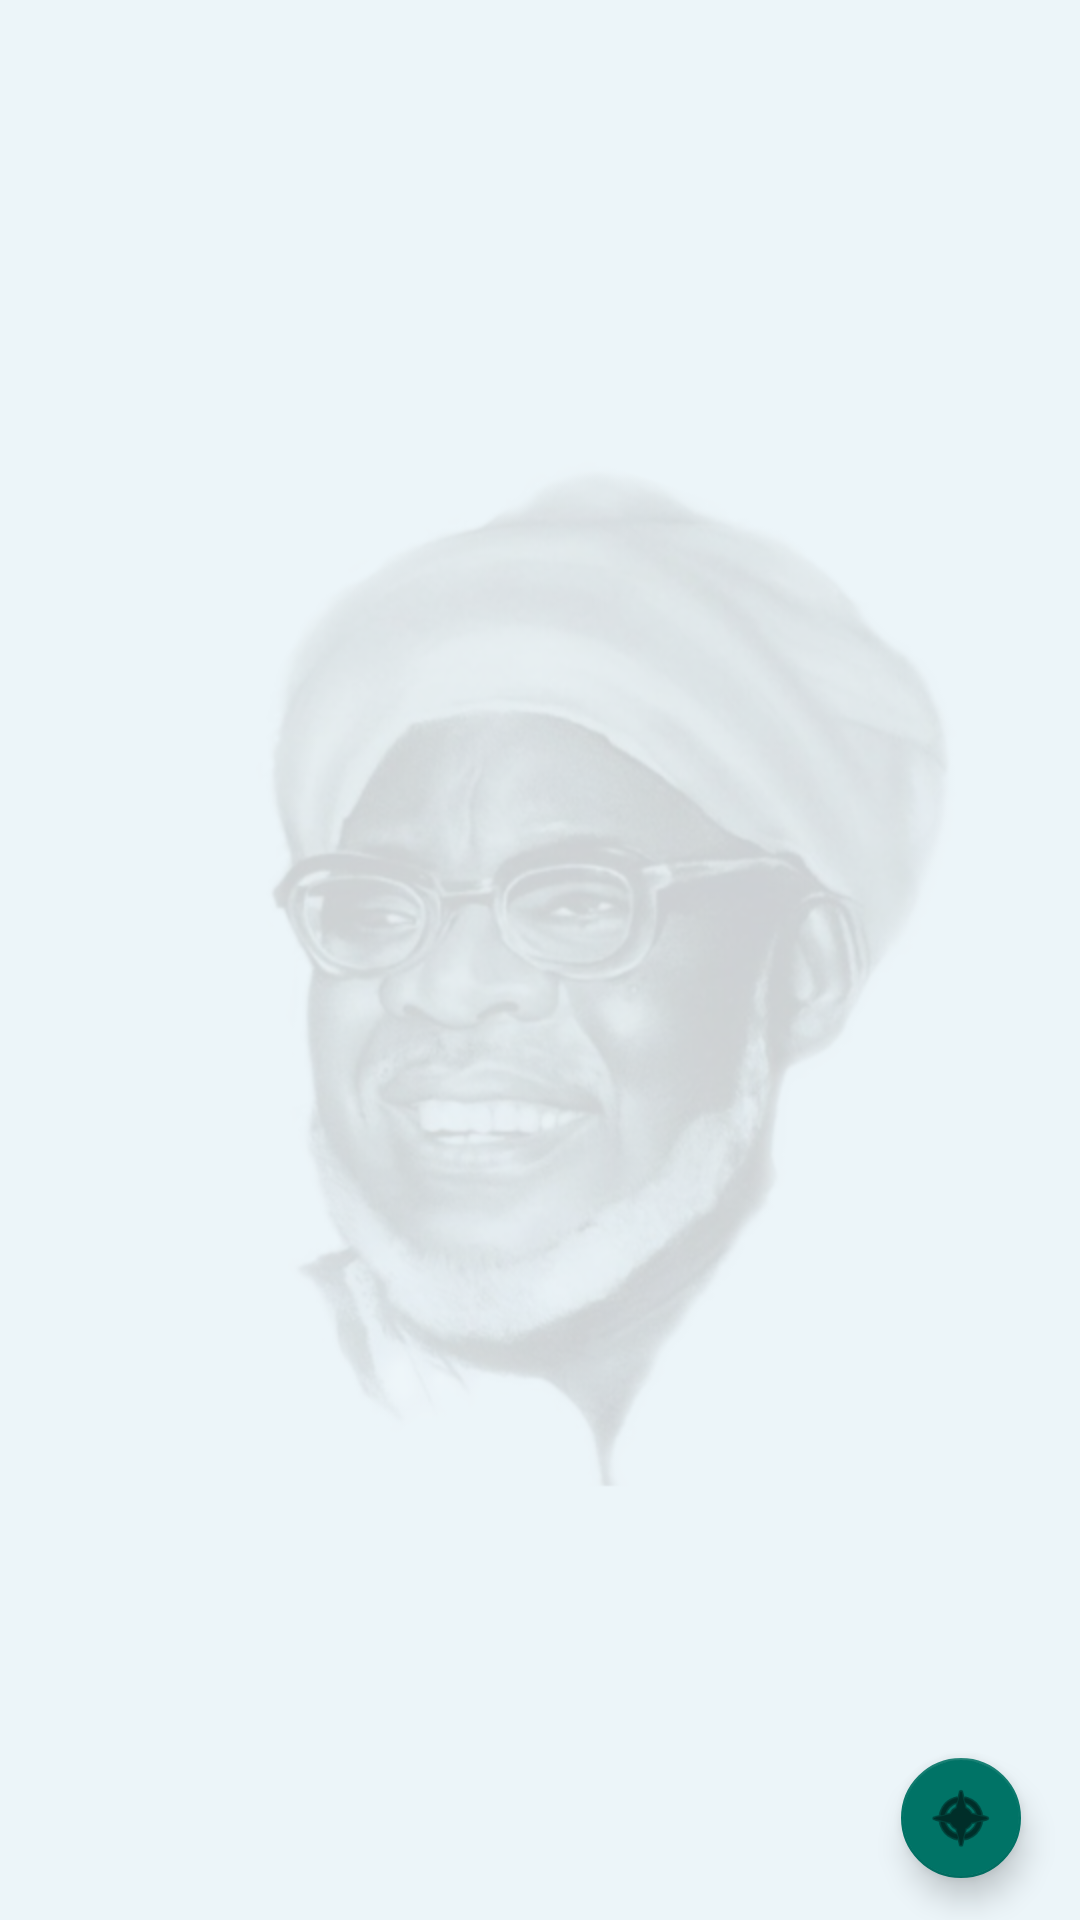

Layout XML and referenced resources for this Android screen:
<!-- AndroidManifest.xml: application theme Theme.DiwaniClone -->
<!-- res/layout/activity_main.xml -->
<?xml version="1.0" encoding="utf-8"?>
<androidx.constraintlayout.widget.ConstraintLayout xmlns:android="http://schemas.android.com/apk/res/android"
    xmlns:app="http://schemas.android.com/apk/res-auto"
    xmlns:tools="http://schemas.android.com/tools"
    android:layout_width="match_parent"
    android:layout_height="match_parent"
    android:background="#ecf5f9 "
    tools:context=".MainActivity">

    <ImageView
        android:id="@+id/imageView2"
        android:layout_width="wrap_content"
        android:layout_height="0dp"
        app:layout_constraintBottom_toBottomOf="parent"
        app:layout_constraintEnd_toEndOf="parent"
        app:layout_constraintStart_toStartOf="parent"
        app:layout_constraintTop_toTopOf="parent"
        app:srcCompat="@drawable/splash_image" />

    <androidx.recyclerview.widget.RecyclerView
        android:id="@+id/recyclerView"
        android:layout_width="match_parent"
        android:layout_height="0dp"
        android:layout_marginTop="35dp"
        app:layout_constraintBottom_toBottomOf="parent"
        app:layout_constraintEnd_toEndOf="parent"
        app:layout_constraintStart_toStartOf="parent"
        app:layout_constraintTop_toTopOf="parent" />

    <com.google.android.material.floatingactionbutton.FloatingActionButton
        android:id="@+id/compass"
        android:layout_width="wrap_content"
        android:layout_height="wrap_content"
        android:layout_marginBottom="10dp"
        android:clickable="true"
        app:backgroundTint="@color/main_color"
        app:fabSize="mini"
        app:layout_constraintBottom_toBottomOf="parent"
        app:layout_constraintEnd_toEndOf="parent"
        app:layout_constraintHorizontal_bias="0.95"
        app:layout_constraintStart_toStartOf="parent"
        app:srcCompat="@android:drawable/ic_menu_compass" />

    <com.google.android.material.floatingactionbutton.FloatingActionButton
        android:id="@+id/star"
        android:layout_width="wrap_content"
        android:layout_height="wrap_content"
        android:clickable="true"
        android:visibility="invisible"
        app:backgroundTint="@color/main_color"
        app:fabSize="mini"
        app:layout_constraintBottom_toTopOf="@+id/compass"
        app:layout_constraintEnd_toEndOf="parent"
        app:layout_constraintHorizontal_bias="0.95"
        app:layout_constraintStart_toStartOf="parent"
        app:srcCompat="@android:drawable/btn_star" />

    <com.google.android.material.floatingactionbutton.FloatingActionButton
        android:id="@+id/search"
        android:layout_width="wrap_content"
        android:layout_height="wrap_content"
        android:clickable="true"
        android:visibility="invisible"
        app:backgroundTint="@color/main_color"
        app:fabSize="mini"
        app:layout_constraintBottom_toTopOf="@+id/star"
        app:layout_constraintEnd_toEndOf="parent"
        app:layout_constraintHorizontal_bias="0.95"
        app:layout_constraintStart_toStartOf="parent"
        app:srcCompat="@android:drawable/ic_menu_search" />

    <com.google.android.material.floatingactionbutton.FloatingActionButton
        android:id="@+id/info"
        android:layout_width="wrap_content"
        android:layout_height="wrap_content"
        android:clickable="true"
        android:visibility="invisible"
        app:backgroundTint="@color/main_color"
        app:fabSize="mini"
        app:layout_constraintBottom_toTopOf="@+id/search"
        app:layout_constraintEnd_toEndOf="parent"
        app:layout_constraintHorizontal_bias="0.95"
        app:layout_constraintStart_toStartOf="parent"
        app:srcCompat="@android:drawable/ic_menu_info_details" />

    <com.google.android.material.floatingactionbutton.FloatingActionButton
        android:id="@+id/manage"
        android:layout_width="wrap_content"
        android:layout_height="wrap_content"
        android:clickable="true"
        android:visibility="invisible"
        app:backgroundTint="@color/main_color"
        app:fabSize="mini"
        app:layout_constraintBottom_toTopOf="@+id/info"
        app:layout_constraintEnd_toEndOf="parent"
        app:layout_constraintHorizontal_bias="0.95"
        app:layout_constraintStart_toStartOf="parent"
        app:srcCompat="@android:drawable/ic_menu_manage" />

    <com.google.android.material.floatingactionbutton.FloatingActionButton
        android:id="@+id/bookmark"
        android:layout_width="wrap_content"
        android:layout_height="wrap_content"
        android:clickable="true"
        android:visibility="invisible"
        app:backgroundTint="@color/main_color"
        app:fabSize="mini"
        app:layout_constraintBottom_toTopOf="@+id/manage"
        app:layout_constraintEnd_toEndOf="parent"
        app:layout_constraintHorizontal_bias="0.95"
        app:layout_constraintStart_toStartOf="parent"
        app:srcCompat="@drawable/ic_baseline_bookmarks_24" />
</androidx.constraintlayout.widget.ConstraintLayout>
<!-- resources referenced by this layout -->
<resources>
  <color name="main_color">#007366</color>
  <!-- drawable splash_image: png bitmap (drawable, 102145 bytes) -->
  <style name="Theme.DiwaniClone" parent="Theme.MaterialComponents.DayNight.DarkActionBar">
          
          <item name="colorPrimary">@color/purple_500</item>
          <item name="colorPrimaryVariant">@color/purple_700</item>
          <item name="colorOnPrimary">@color/white</item>
          
          <item name="colorSecondary">@color/teal_200</item>
          <item name="colorSecondaryVariant">@color/teal_700</item>
          <item name="colorOnSecondary">@color/black</item>
          
          <item name="android:statusBarColor" tools:targetApi="l">?attr/colorPrimaryVariant</item>
          
      </style>
  <color name="purple_500">#FF6200EE</color>
  <color name="purple_700">#FF3700B3</color>
  <color name="white">#FFFFFFFF</color>
  <color name="teal_200">#FF03DAC5</color>
  <color name="teal_700">#FF018786</color>
  <color name="black">#FF000000</color>
</resources>
